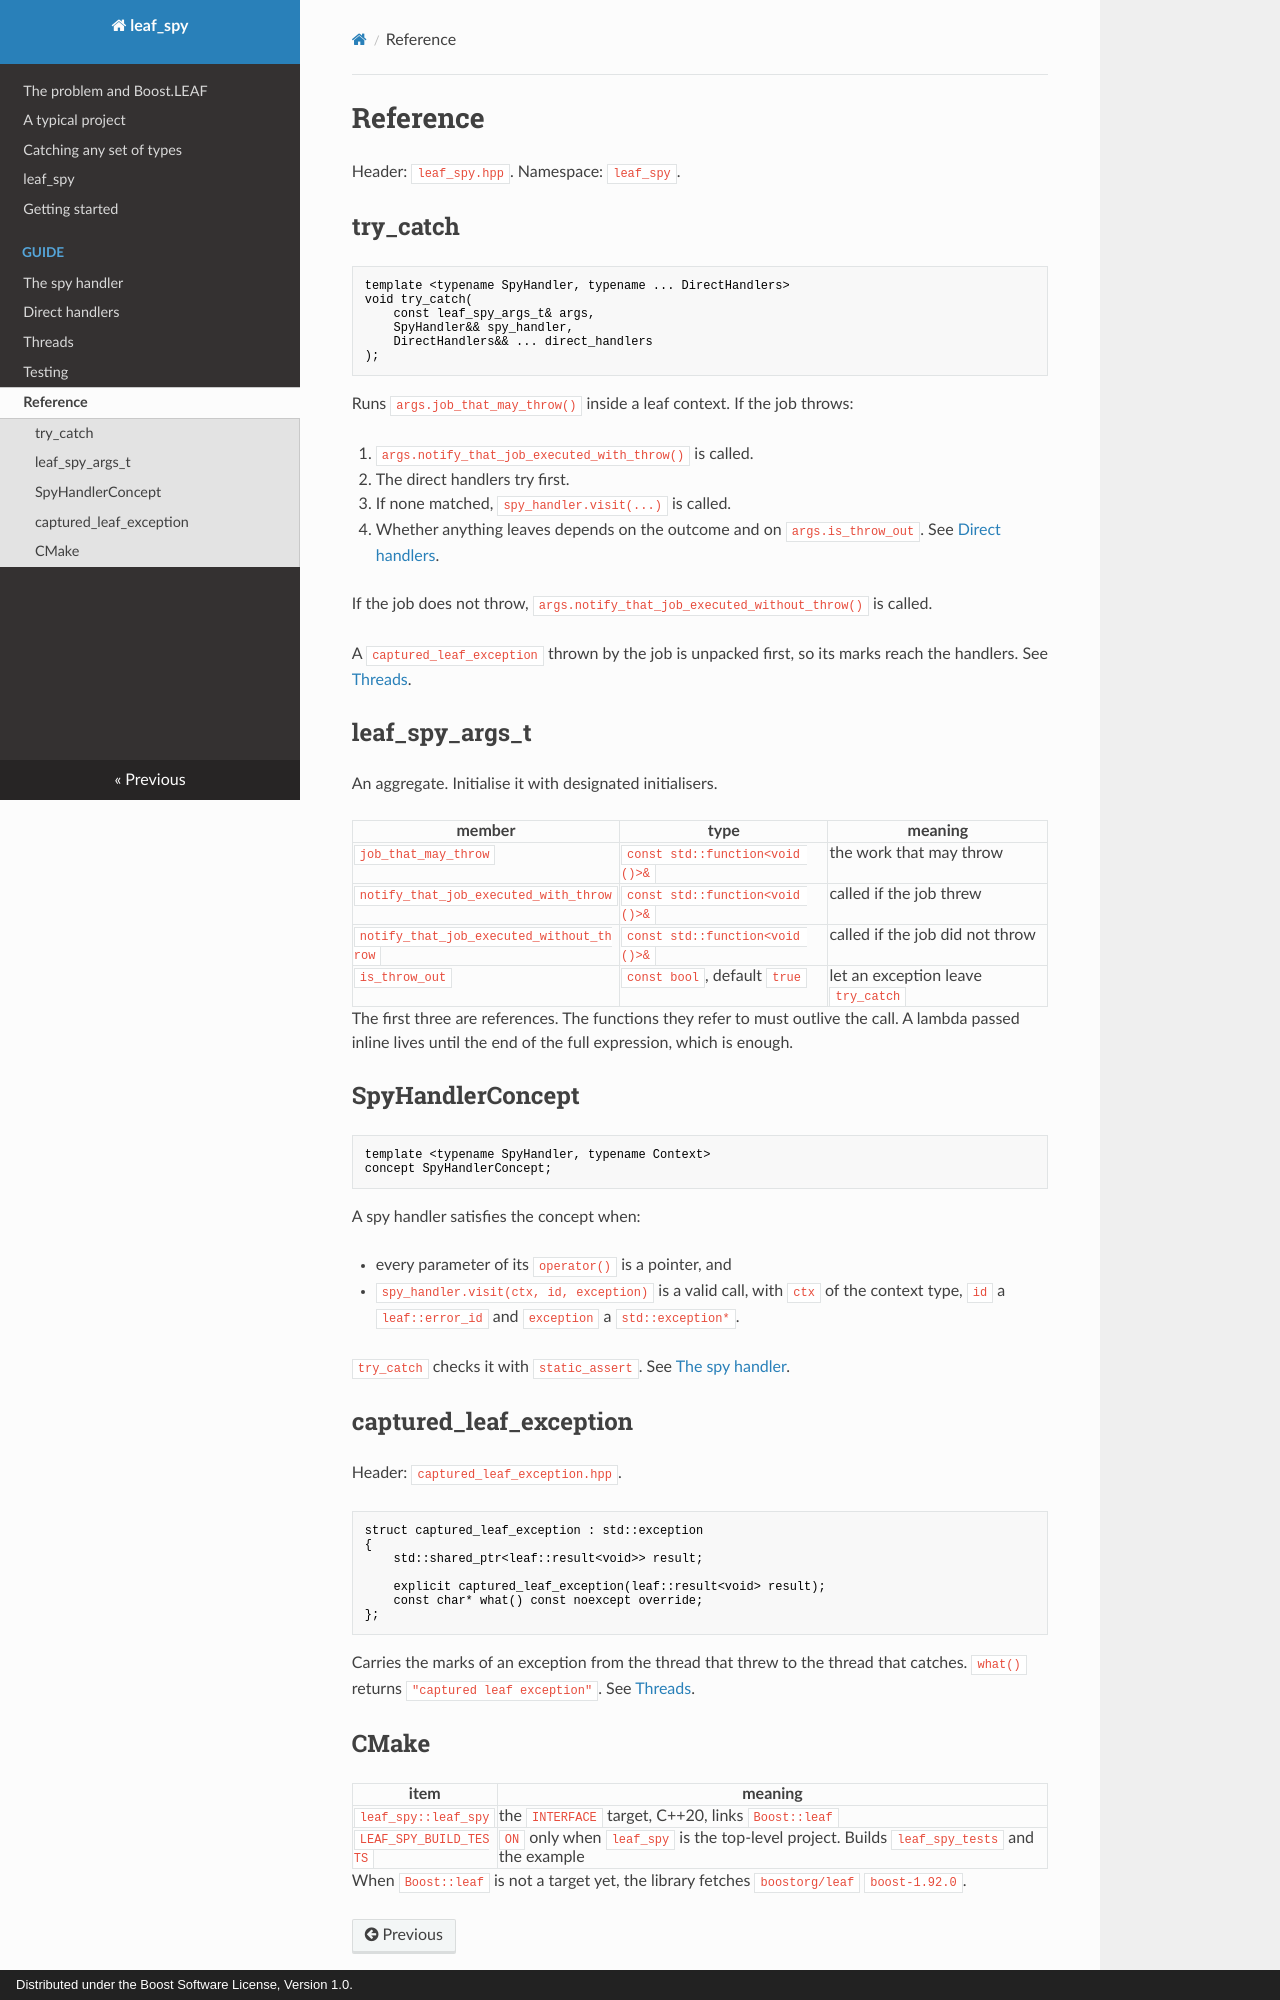

repository: goloveshin/leaf_spy_doc · page: reference/index.html · generator: mkdocs · copyright: Distributed under the Boost Software License, Version 1.0.

# Reference

Header: `leaf_spy.hpp`. Namespace: `leaf_spy`.

## try_catch

```cpp
template <typename SpyHandler, typename ... DirectHandlers>
void try_catch(
    const leaf_spy_args_t& args,
    SpyHandler&& spy_handler,
    DirectHandlers&& ... direct_handlers
);
```

Runs `args.job_that_may_throw()` inside a leaf context. If the job throws:

1. `args.notify_that_job_executed_with_throw()` is called.
2. The direct handlers try first.
3. If none matched, `spy_handler.visit(...)` is called.
4. Whether anything leaves depends on the outcome and on `args.is_throw_out`. See [Direct handlers](handlers.md).

If the job does not throw, `args.notify_that_job_executed_without_throw()` is called.

A `captured_leaf_exception` thrown by the job is unpacked first, so its marks reach the handlers. See [Threads](threads.md).

## leaf_spy_args_t

An aggregate. Initialise it with designated initialisers.

| member | type | meaning |
| --- | --- | --- |
| `job_that_may_throw` | `const std::function<void ()>&` | the work that may throw |
| `notify_that_job_executed_with_throw` | `const std::function<void ()>&` | called if the job threw |
| `notify_that_job_executed_without_throw` | `const std::function<void ()>&` | called if the job did not throw |
| `is_throw_out` | `const bool`, default `true` | let an exception leave `try_catch` |

The first three are references. The functions they refer to must outlive the call. A lambda passed inline lives until the end of the full expression, which is enough.

## SpyHandlerConcept

```cpp
template <typename SpyHandler, typename Context>
concept SpyHandlerConcept;
```

A spy handler satisfies the concept when:

- every parameter of its `operator()` is a pointer, and
- `spy_handler.visit(ctx, id, exception)` is a valid call, with `ctx` of the context type, `id` a `leaf::error_id` and `exception` a `std::exception*`.

`try_catch` checks it with `static_assert`. See [The spy handler](spy.md).

## captured_leaf_exception

Header: `captured_leaf_exception.hpp`.

```cpp
struct captured_leaf_exception : std::exception
{
    std::shared_ptr<leaf::result<void>> result;

    explicit captured_leaf_exception(leaf::result<void> result);
    const char* what() const noexcept override;
};
```

Carries the marks of an exception from the thread that threw to the thread that catches. `what()` returns `"captured leaf exception"`. See [Threads](threads.md).
